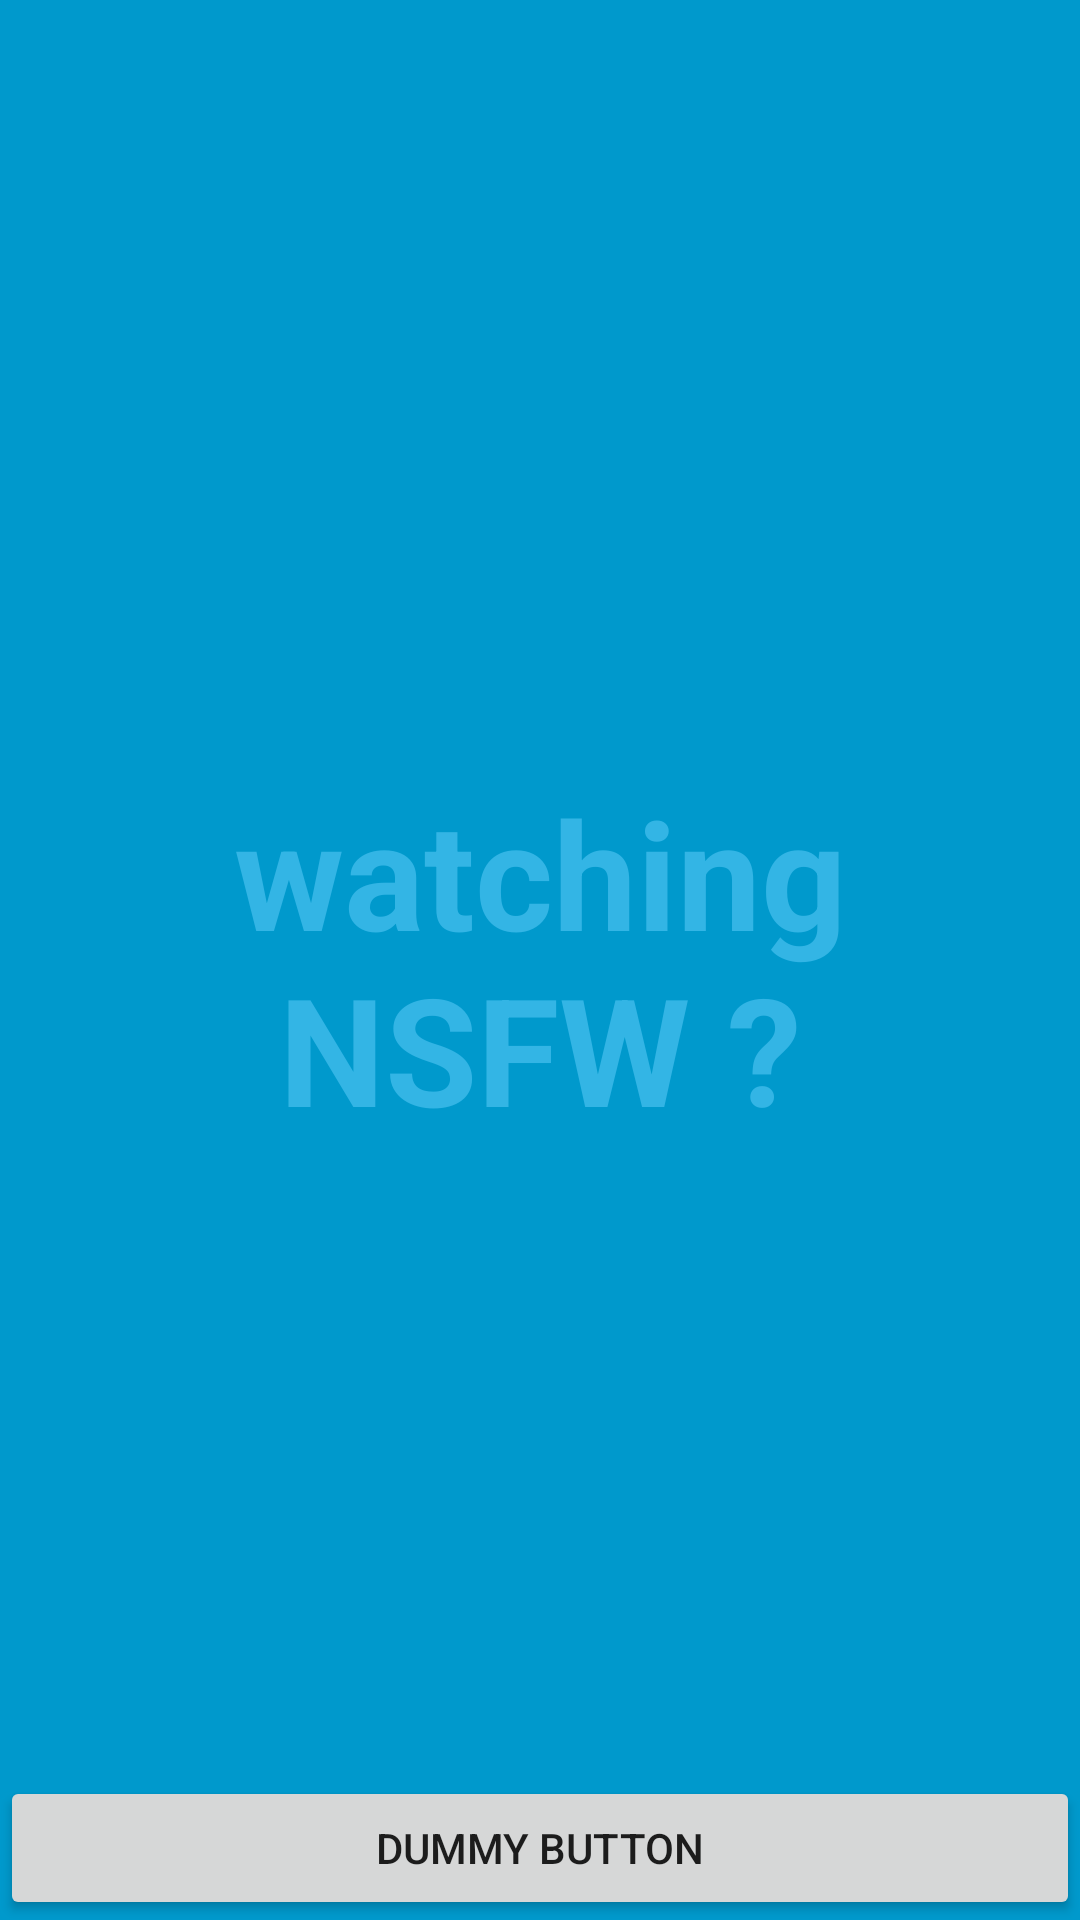

The Android layout XML behind this screen, and the referenced resources:
<!-- AndroidManifest.xml: application theme AppTheme -->
<!-- res/layout/activity_question_three.xml -->
<FrameLayout xmlns:android="http://schemas.android.com/apk/res/android"
    xmlns:tools="http://schemas.android.com/tools"
    android:layout_width="match_parent"
    android:layout_height="match_parent"
    android:background="#0099cc"
    tools:context="cheesy.ultra.mundane.trophies.swipy.QuestionThreeActivity">

    
    <TextView android:id="@+id/fullscreen_content"
        android:layout_width="match_parent"
        android:layout_height="match_parent"
        android:keepScreenOn="true"
        android:textColor="#33b5e5"
        android:textStyle="bold"
        android:textSize="50sp"
        android:gravity="center"
        android:text="@string/question_three" />

    
    <FrameLayout android:layout_width="match_parent"
        android:layout_height="match_parent"
        android:fitsSystemWindows="true">

        <LinearLayout android:id="@+id/fullscreen_content_controls"
            style="?metaButtonBarStyle"
            android:layout_width="match_parent"
            android:layout_height="wrap_content"
            android:layout_gravity="bottom|center_horizontal"
            android:background="@color/black_overlay"
            android:orientation="horizontal"
            tools:ignore="UselessParent">

            <Button android:id="@+id/dummy_button"
                style="?metaButtonBarButtonStyle"
                android:layout_width="0dp"
                android:layout_height="wrap_content"
                android:layout_weight="1"
                android:text="@string/dummy_button" />

        </LinearLayout>
    </FrameLayout>

</FrameLayout>
<!-- resources referenced by this layout -->
<resources>
  <string name="dummy_button">Dummy Button</string>
  <string name="question_three">watching NSFW ?</string>
  <style name="AppTheme" parent="Theme.AppCompat.Light.DarkActionBar">
      
          
      </style>
</resources>
